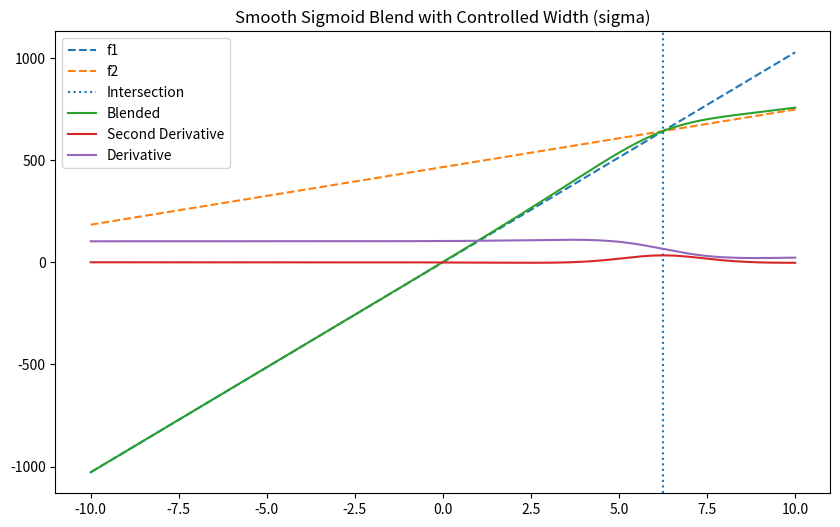

The matplotlib source for this figure:
import numpy as np
import matplotlib.pyplot as plt

# ----------------------------
# Linear functions
# ----------------------------
def f1(x, m1, b1):
    return m1 * x + b1

def f2(x, m2, b2):
    return m2 * x + b2

# ----------------------------
# Sigmoid (logistic)
# ----------------------------
def sigmoid(x, k, x0):
    return 1 / (1 + np.exp(-k * (x - x0)))

def sigmoid_derivative(x, k, x0):
    S = sigmoid(x, k, x0)
    return k * S * (1 - S)

# ----------------------------
# Intersection
# ----------------------------
def intersection(m1, b1, m2, b2):
    if m1 == m2:
        raise ValueError("Lines are parallel.")
    return (b2 - b1) / (m1 - m2)

# ----------------------------
# Convert desired sigma → k
# (logistic ≈ Gaussian width match)
# ----------------------------
def sigma_to_k(sigma):
    return np.pi / (np.sqrt(3) * sigma)

# ----------------------------
# Blended function
# ----------------------------
def blended(x, m1, b1, m2, b2, k, x0):
    S = sigmoid(x, k, x0)
    return (1 - S) * f1(x, m1, b1) + S * f2(x, m2, b2)

# ----------------------------
# Full derivative
# ----------------------------
def blended_derivative(x, m1, b1, m2, b2, k, x0):
    S = sigmoid(x, k, x0)
    dS = sigmoid_derivative(x, k, x0)

    return (
        (1 - S) * m1 +
        S * m2 +
        dS * (f2(x, m2, b2) - f1(x, m1, b1))
    )

# ----------------------------
# Second derivative
# ----------------------------
def blended_second_derivative(x, m1, b1, m2, b2, k, x0):
    S = sigmoid(x, k, x0)
    dS = sigmoid_derivative(x, k, x0)

    # Second derivative of sigmoid
    d2S = k * dS * (1 - 2 * S)

    return (
        2 * dS * (m2 - m1) +
        d2S * (f2(x, m2, b2) - f1(x, m1, b1))
    )

# ----------------------------
# Extract Gaussian-like sigma
# ----------------------------
def compute_sigma(x, m1, b1, m2, b2, k, x0):
    g = sigmoid_derivative(x, k, x0) * (f2(x, m2, b2) - f1(x, m1, b1))

    # Ensure positive and normalize
    g = g - np.min(g)
    g /= np.trapz(g, x)

    mu = np.trapz(x * g, x)
    var = np.trapz((x - mu)**2 * g, x)

    return mu, np.sqrt(var)

# ----------------------------
# Example usage
# ----------------------------
if __name__ == "__main__":
    # Define your two lines
    m1, b1 = 102.8, 0
    m2, b2 = 28.2, 466

    # Domain
    x = np.linspace(-10, 10, 2000)

    # Intersection = center of transition
    x0 = intersection(m1, b1, m2, b2)

    # 🔑 YOU CONTROL SMOOTHNESS HERE
    desired_sigma = 2.0   # increase this → smoother transition

    k = sigma_to_k(desired_sigma)

    print(f"Intersection (center): {x0}")
    print(f"Chosen sigma: {desired_sigma}")
    print(f"Computed k: {k}")

    # Compute functions
    y_blend = blended(x, m1, b1, m2, b2, k, x0)
    y_deriv = blended_derivative(x, m1, b1, m2, b2, k, x0)
    y_second = -blended_second_derivative(x, m1, b1, m2, b2, k, x0)

    mu, sigma_est = compute_sigma(x, m1, b1, m2, b2, k, x0)

    print(f"Extracted mu: {mu}")
    print(f"Extracted sigma: {sigma_est}")

    # ----------------------------
    # Plot
    # ----------------------------
    plt.figure(figsize=(10, 6))
    plt.plot(x, f1(x, m1, b1), '--', label='f1')
    plt.plot(x, f2(x, m2, b2), '--', label='f2')
    plt.axvline(x0, linestyle=':', label='Intersection')

    plt.plot(x, y_blend, label='Blended')
    plt.plot(x, y_second, label='Second Derivative')
    plt.plot(x, y_deriv, label='Derivative')

    plt.legend()
    plt.title("Smooth Sigmoid Blend with Controlled Width (sigma)")
    plt.show()
